Labelled photos from "room_classification", an image-classification folder in gesstalt/BRIDGE. The possible labels are: bathroom, bedroom, hall, kitchen, living room.

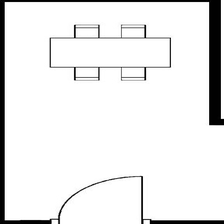
Label: hall

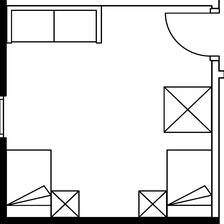
Label: bedroom

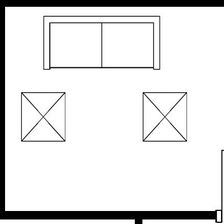
Label: living room

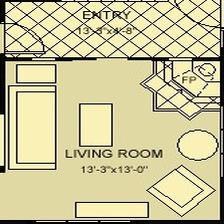
Label: living room

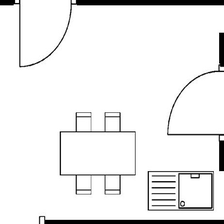
Label: kitchen

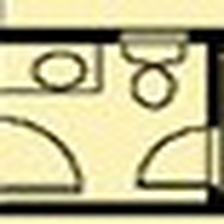
Label: bathroom
